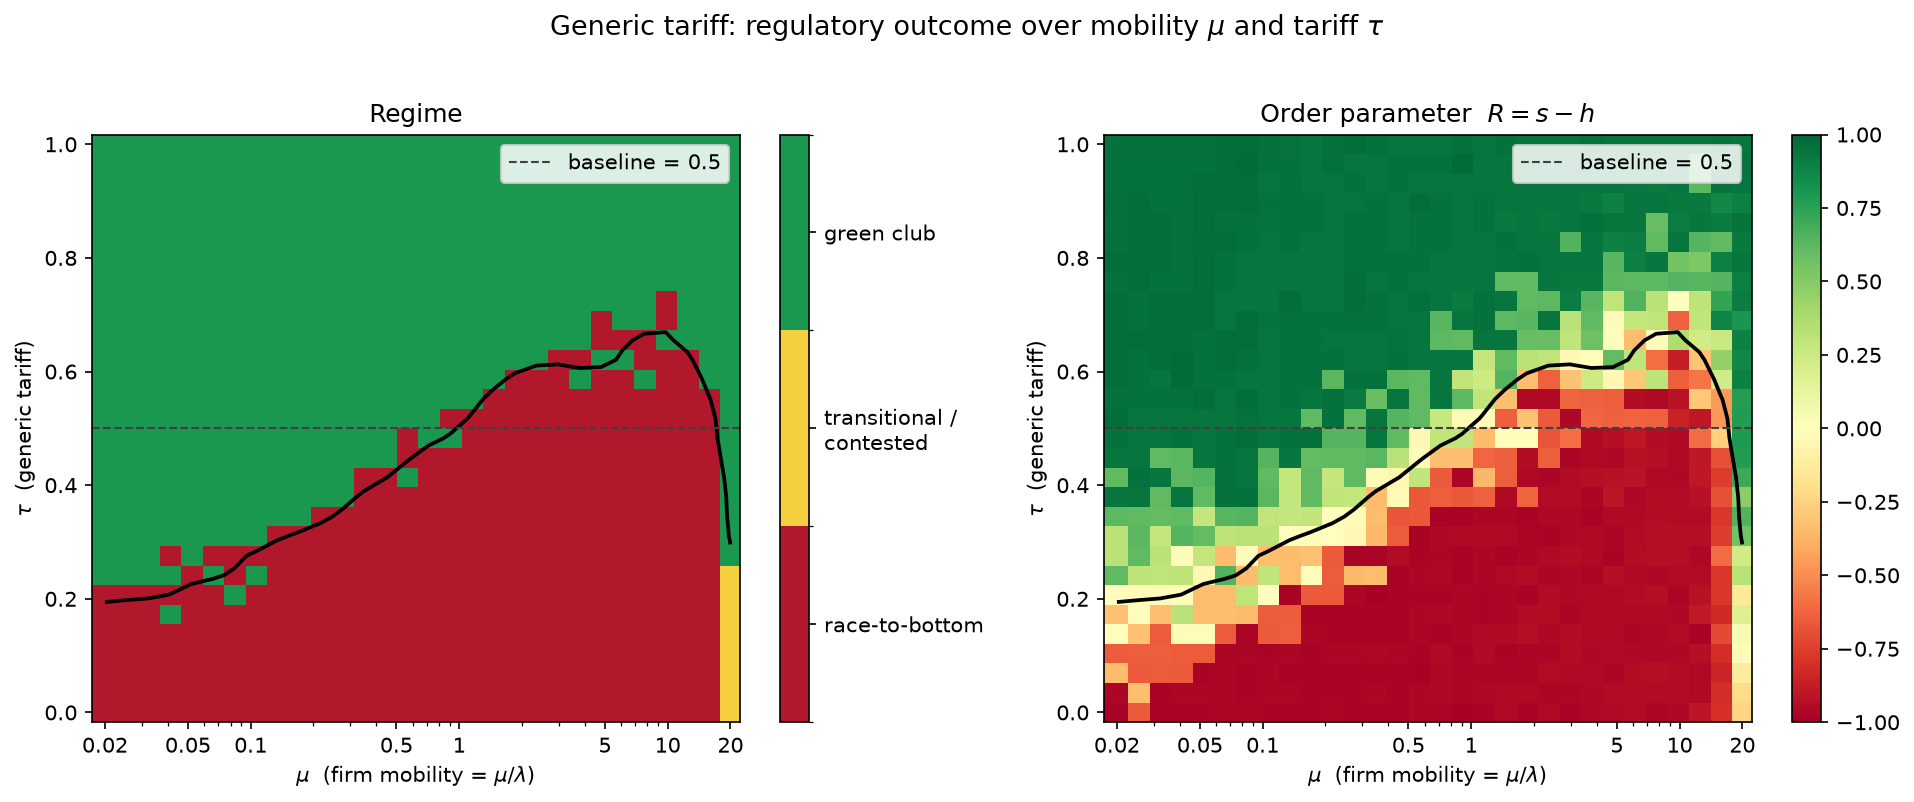

Source data for this figure (header and first rows):
mu, tau, regime, R, h_mean, s_mean, p_green, all_W_tot, all_cs_tot, all_fisc_tot, all_host_tot, all_dmg_tot, all_dmg_loc_tot, all_dmg_glob_tot, all_W_pc, strict_W_tot, strict_W_pc, strict_n, strict_pop, lax_W_tot, lax_W_pc, lax_n, lax_pop, h_seed0
0.02, 0, race_to_bottom, -0.9771, 0.9971, 0.0200, 0.000, 2.06878e+08, 5.75156e+06, 32298, 1.1908e+09, 9.89706e+08, 7.91765e+08, 1.97941e+08, 3773, 4.6962e+06, 5178, 1, 1097, 2.02182e+08, 3763, 49, 53735, 1
0.02538, 0, race_to_bottom, -0.6576, 0.8343, 0.1767, 0.167, 3.43621e+08, 5.53369e+06, 20670, 1.16671e+09, 8.28643e+08, 6.62915e+08, 1.65729e+08, 6267, 1.73007e+08, 9201, 8.833, 9687, 1.70613e+08, 4407, 41.17, 45145, 1
0.03221, 0, race_to_bottom, -0.9770, 0.9970, 0.0200, 0.000, 2.06838e+08, 5.75299e+06, 32503, 1.19096e+09, 9.89909e+08, 7.91927e+08, 1.97982e+08, 3772, 4.64769e+06, 5112, 1, 1097, 2.0219e+08, 3763, 49, 53735, 1
0.04087, 0, race_to_bottom, -0.9768, 0.9968, 0.0200, 0.000, 2.06956e+08, 5.75303e+06, 32188, 1.19096e+09, 9.8979e+08, 7.91832e+08, 1.97958e+08, 3774, 4.73784e+06, 5235, 1, 1097, 2.02219e+08, 3763, 49, 53735, 1
0.05186, 0, race_to_bottom, -0.9775, 0.9975, 0.0200, 0.000, 2.06932e+08, 5.7544e+06, 32298, 1.19111e+09, 9.89961e+08, 7.91968e+08, 1.97992e+08, 3774, 4.695e+06, 5177, 1, 1097, 2.02237e+08, 3764, 49, 53735, 1
0.06581, 0, race_to_bottom, -0.9756, 0.9956, 0.0200, 0.000, 2.0789e+08, 5.75364e+06, 30140, 1.19105e+09, 9.88941e+08, 7.91153e+08, 1.97788e+08, 3791, 5.50327e+06, 6282, 1, 1097, 2.02387e+08, 3767, 49, 53735, 1
0.08351, 0, race_to_bottom, -0.9762, 0.9962, 0.0200, 0.000, 2.07447e+08, 5.75431e+06, 31172, 1.19111e+09, 9.89451e+08, 7.91561e+08, 1.9789e+08, 3783, 5.12732e+06, 5768, 1, 1097, 2.0232e+08, 3765, 49, 53735, 1
0.106, 0, race_to_bottom, -0.9769, 0.9969, 0.0200, 0.000, 2.06932e+08, 5.75438e+06, 32298, 1.19111e+09, 9.89962e+08, 7.9197e+08, 1.97992e+08, 3774, 4.69508e+06, 5177, 1, 1097, 2.02237e+08, 3764, 49, 53735, 1
0.1345, 0, race_to_bottom, -0.9843, 0.9977, 0.0133, 0.000, 2.06582e+08, 5.76753e+06, 20599, 1.19256e+09, 9.9177e+08, 7.93416e+08, 1.98354e+08, 3768, 3.3108e+06, 5189, 0.6667, 731.1, 2.03271e+08, 3757, 49.33, 54101, 1
0.1706, 0, race_to_bottom, -0.9840, 0.9973, 0.0133, 0.000, 2.07098e+08, 5.76811e+06, 19544, 1.19266e+09, 9.91352e+08, 7.93082e+08, 1.9827e+08, 3777, 3.73658e+06, 5965, 0.6667, 731.1, 2.03362e+08, 3759, 49.33, 54101, 1
0.2165, 0, race_to_bottom, -0.9766, 0.9966, 0.0200, 0.000, 2.07108e+08, 5.75448e+06, 31908, 1.1911e+09, 9.89782e+08, 7.91826e+08, 1.97956e+08, 3777, 4.84286e+06, 5379, 1, 1097, 2.02265e+08, 3764, 49, 53735, 1
0.2748, 0, race_to_bottom, -0.9776, 0.9976, 0.0200, 0.000, 2.06369e+08, 5.75496e+06, 33600, 1.19115e+09, 9.90565e+08, 7.92452e+08, 1.98113e+08, 3764, 4.2252e+06, 4534, 1, 1097, 2.02144e+08, 3762, 49, 53735, 1
0.3487, 0, race_to_bottom, -0.9820, 0.9953, 0.0133, 0.000, 2.08401e+08, 5.7684e+06, 16588, 1.19268e+09, 9.90066e+08, 7.92052e+08, 1.98013e+08, 3801, 4.8092e+06, 7922, 0.6667, 731.1, 2.03592e+08, 3763, 49.33, 54101, 1
0.4424, 0, race_to_bottom, -0.9778, 0.9956, 0.0178, 0.000, 2.07941e+08, 5.76092e+06, 24268, 1.19186e+09, 9.897e+08, 7.9176e+08, 1.9794e+08, 3792, 4.80794e+06, 4912, 0.8875, 973.3, 2.03133e+08, 3772, 49.11, 53858, 1
0.5614, 0, race_to_bottom, -0.9722, 0.9966, 0.0243, 0.000, 2.07013e+08, 5.74761e+06, 38710, 1.19027e+09, 9.89047e+08, 7.91238e+08, 1.97809e+08, 3775, 5.13601e+06, 3602, 1.221, 1339, 2.01877e+08, 3775, 48.78, 53493, 1
0.7125, 0, race_to_bottom, -0.9692, 0.9970, 0.0277, 0.000, 2.06796e+08, 5.741e+06, 45408, 1.18946e+09, 9.88447e+08, 7.90758e+08, 1.97689e+08, 3771, 5.56248e+06, 3625, 1.379, 1512, 2.01233e+08, 3775, 48.62, 53319, 1
0.9041, 0, race_to_bottom, -0.9844, 0.9978, 0.0133, 0.000, 2.06616e+08, 5.76901e+06, 20586, 1.19262e+09, 9.91793e+08, 7.93435e+08, 1.98359e+08, 3768, 3.33614e+06, 5235, 0.6667, 731.1, 2.0328e+08, 3758, 49.33, 54101, 1
1.147, 0, race_to_bottom, -0.9796, 0.9967, 0.0171, 0.000, 2.07202e+08, 5.75886e+06, 25430, 1.1914e+09, 9.89978e+08, 7.91982e+08, 1.97996e+08, 3779, 4.33275e+06, 5304, 0.8583, 941.3, 2.0287e+08, 3765, 49.14, 53890, 1
1.456, 0, race_to_bottom, -0.9606, 0.9936, 0.0330, 0.000, 2.08503e+08, 5.73352e+06, 42573, 1.18847e+09, 9.85741e+08, 7.88593e+08, 1.97148e+08, 3803, 6.10192e+06, 4744, 1.646, 1805, 2.02401e+08, 3824, 48.35, 53027, 1
1.847, 0, race_to_bottom, -0.9790, 0.9967, 0.0177, 0.000, 2.06918e+08, 5.75573e+06, 26050, 1.19106e+09, 9.8992e+08, 7.91936e+08, 1.97984e+08, 3774, 4.03925e+06, 4933, 0.8833, 968.7, 2.02879e+08, 3767, 49.12, 53863, 1
2.344, 0, race_to_bottom, -0.9547, 0.9932, 0.0385, 0.000, 2.08935e+08, 5.72066e+06, 53894, 1.18699e+09, 9.83829e+08, 7.87063e+08, 1.96766e+08, 3810, 7.70684e+06, 3199, 1.946, 2134, 2.01228e+08, 3823, 48.05, 52698, 1
2.975, 0, race_to_bottom, -0.9786, 0.9970, 0.0184, 0.000, 2.06893e+08, 5.75457e+06, 26255, 1.19091e+09, 9.89798e+08, 7.91839e+08, 1.9796e+08, 3773, 3.92717e+06, 4805, 0.9125, 1001, 2.02966e+08, 3771, 49.09, 53831, 1
3.775, 0, race_to_bottom, -0.9650, 0.9911, 0.0261, 0.000, 2.10232e+08, 5.73291e+06, 30606, 1.18834e+09, 9.83873e+08, 7.87098e+08, 1.96775e+08, 3834, 7.72214e+06, 5713, 1.304, 1430, 2.0251e+08, 3795, 48.7, 53402, 1
4.79, 0, race_to_bottom, -0.9545, 0.9878, 0.0333, 0.000, 2.11938e+08, 5.70547e+06, 38734, 1.18538e+09, 9.79189e+08, 7.83351e+08, 1.95838e+08, 3865, 1.0367e+07, 4516, 1.671, 1832, 2.01571e+08, 3807, 48.33, 52999, 1
6.078, 0, race_to_bottom, -0.9529, 0.9950, 0.0422, 0.000, 2.06411e+08, 5.66405e+06, 64126, 1.18092e+09, 9.8024e+08, 7.84192e+08, 1.96048e+08, 3764, 7.05413e+06, 3460, 2.104, 2308, 1.99357e+08, 3800, 47.9, 52524, 1
7.713, 0, race_to_bottom, -0.9742, 0.9957, 0.0214, 0.000, 2.05069e+08, 5.65658e+06, 32852, 1.18006e+09, 9.80678e+08, 7.84543e+08, 1.96136e+08, 3740, 4.52001e+06, 3349, 1.075, 1179, 2.00549e+08, 3740, 48.92, 53653, 1
9.788, 0, race_to_bottom, -0.9625, 0.9980, 0.0354, 0.000, 2.01399e+08, 5.54109e+06, 53530, 1.16477e+09, 9.68961e+08, 7.75169e+08, 1.93792e+08, 3673, 4.10129e+06, 3355, 1.771, 1942, 1.97298e+08, 3732, 48.23, 52890, 1
12.42, 0, race_to_bottom, -0.9101, 0.9665, 0.0564, 0.000, 2.16821e+08, 5.28373e+06, 49588, 1.13094e+09, 9.19455e+08, 7.35564e+08, 1.83891e+08, 3954, 2.07109e+07, 5513, 2.837, 3112, 1.9611e+08, 3799, 47.16, 51720, 0.9959
15.76, 0, race_to_bottom, -0.8025, 0.8720, 0.0695, 0.000, 2.7234e+08, 4.7839e+06, 35762, 1.06333e+09, 7.9581e+08, 6.36648e+08, 1.59162e+08, 4967, 2.71992e+07, 8441, 3.5, 3838, 2.4514e+08, 4859, 46.5, 50993, 0.8696
20, 0, transitional, -0.2352, 0.5301, 0.2949, 0.000, 5.05925e+08, 4.22728e+06, 53400, 1.00685e+09, 5.05204e+08, 4.04163e+08, 1.01041e+08, 9227, 2.01709e+08, 12548, 14.76, 16184, 3.04216e+08, 8090, 35.24, 38647, 0.5734
0.02, 0.03448, race_to_bottom, -0.9754, 0.9954, 0.0200, 0.000, 2.07684e+08, 5.75038e+06, 30456, 1.19069e+09, 9.88789e+08, 7.91031e+08, 1.97758e+08, 3788, 5.38584e+06, 5974, 1, 1097, 2.02299e+08, 3765, 49, 53735, 1
0.02538, 0.03448, race_to_bottom, -0.3359, 0.6726, 0.3367, 0.333, 4.78997e+08, 5.3051e+06, 20408, 1.14145e+09, 6.67783e+08, 5.34226e+08, 1.33557e+08, 8736, 3.40482e+08, 11248, 16.83, 18460, 1.38515e+08, 5565, 33.17, 36372, 1
0.03221, 0.03448, race_to_bottom, -0.9774, 0.9974, 0.0200, 0.000, 2.06716e+08, 5.75273e+06, 32719, 1.19092e+09, 9.89993e+08, 7.91995e+08, 1.97999e+08, 3770, 4.54463e+06, 4971, 1, 1097, 2.02171e+08, 3763, 49, 53735, 1
0.04087, 0.03448, race_to_bottom, -0.9761, 0.9961, 0.0200, 0.000, 2.07683e+08, 5.75392e+06, 30618, 1.19107e+09, 9.89173e+08, 7.91338e+08, 1.97835e+08, 3788, 5.32876e+06, 6044, 1, 1097, 2.02355e+08, 3766, 49, 53735, 1
0.05186, 0.03448, race_to_bottom, -0.9761, 0.9961, 0.0200, 0.000, 2.07422e+08, 5.75359e+06, 31201, 1.19103e+09, 9.89397e+08, 7.91517e+08, 1.97879e+08, 3783, 5.11698e+06, 5754, 1, 1097, 2.02305e+08, 3765, 49, 53735, 1
0.06581, 0.03448, race_to_bottom, -0.9759, 0.9959, 0.0200, 0.000, 2.07387e+08, 5.7534e+06, 31200, 1.19101e+09, 9.89402e+08, 7.91522e+08, 1.9788e+08, 3782, 5.08732e+06, 5124, 1, 1097, 2.023e+08, 3765, 49, 53735, 0.9897
0.08351, 0.03448, race_to_bottom, -0.9829, 0.9962, 0.0133, 0.000, 2.07685e+08, 5.76757e+06, 18187, 1.19261e+09, 9.90716e+08, 7.92573e+08, 1.98143e+08, 3788, 4.22737e+06, 6861, 0.6667, 731.1, 2.03457e+08, 3761, 49.33, 54101, 1
0.106, 0.03448, race_to_bottom, -0.9761, 0.9961, 0.0200, 0.000, 2.07443e+08, 5.75424e+06, 31132, 1.1911e+09, 9.89442e+08, 7.91553e+08, 1.97888e+08, 3783, 5.11887e+06, 5757, 1, 1097, 2.02325e+08, 3765, 49, 53735, 1
0.1345, 0.03448, race_to_bottom, -0.9764, 0.9964, 0.0200, 0.000, 2.07107e+08, 5.75382e+06, 31857, 1.19103e+09, 9.89705e+08, 7.91764e+08, 1.97941e+08, 3777, 4.84167e+06, 5377, 1, 1097, 2.02265e+08, 3764, 49, 53735, 1
0.1706, 0.03448, race_to_bottom, -0.9782, 0.9955, 0.0173, 0.000, 2.07957e+08, 5.76061e+06, 24084, 1.19182e+09, 9.8965e+08, 7.9172e+08, 1.9793e+08, 3793, 4.9049e+06, 5102, 0.8667, 950.4, 2.03052e+08, 3769, 49.13, 53881, 1
0.2165, 0.03448, race_to_bottom, -0.9774, 0.9974, 0.0200, 0.000, 2.06876e+08, 5.75518e+06, 32503, 1.19118e+09, 9.90089e+08, 7.92071e+08, 1.98018e+08, 3773, 4.64696e+06, 5111, 1, 1097, 2.02229e+08, 3764, 49, 53735, 1
0.2748, 0.03448, race_to_bottom, -0.9781, 0.9981, 0.0200, 0.000, 2.06349e+08, 5.75502e+06, 33614, 1.19116e+09, 9.906e+08, 7.9248e+08, 1.9812e+08, 3763, 4.19995e+06, 4500, 1, 1097, 2.02149e+08, 3762, 49, 53735, 1
0.3487, 0.03448, race_to_bottom, -0.9761, 0.9961, 0.0200, 0.000, 2.07366e+08, 5.75484e+06, 31365, 1.19115e+09, 9.89573e+08, 7.91659e+08, 1.97915e+08, 3782, 5.05336e+06, 5667, 1, 1097, 2.02313e+08, 3765, 49, 53735, 1
0.4424, 0.03448, race_to_bottom, -0.9791, 0.9961, 0.0170, 0.000, 2.07935e+08, 5.76216e+06, 24084, 1.19197e+09, 9.89826e+08, 7.91861e+08, 1.97965e+08, 3792, 4.92719e+06, 5464, 0.85, 932.1, 2.03008e+08, 3767, 49.15, 53900, 1
0.5614, 0.03448, race_to_bottom, -0.9715, 0.9951, 0.0236, 0.000, 2.08211e+08, 5.74786e+06, 35650, 1.19031e+09, 9.87885e+08, 7.90308e+08, 1.97577e+08, 3797, 6.26551e+06, 5250, 1.179, 1293, 2.01946e+08, 3772, 48.82, 53538, 1
0.7125, 0.03448, race_to_bottom, -0.9684, 0.9958, 0.0274, 0.000, 2.0766e+08, 5.74175e+06, 43329, 1.18954e+09, 9.87664e+08, 7.90131e+08, 1.97533e+08, 3787, 6.30244e+06, 4411, 1.367, 1499, 2.01358e+08, 3776, 48.63, 53333, 1
0.9041, 0.03448, race_to_bottom, -0.9694, 0.9948, 0.0254, 0.000, 2.08157e+08, 5.74334e+06, 36401, 1.18973e+09, 9.87349e+08, 7.89879e+08, 1.9747e+08, 3796, 5.93796e+06, 5051, 1.275, 1398, 2.02219e+08, 3785, 48.73, 53434, 1
1.147, 0.03448, race_to_bottom, -0.9667, 0.9950, 0.0284, 0.000, 2.07811e+08, 5.7411e+06, 43317, 1.18947e+09, 9.87441e+08, 7.89953e+08, 1.97488e+08, 3790, 6.23269e+06, 4709, 1.417, 1554, 2.01578e+08, 3784, 48.58, 53278, 0.9912
1.456, 0.03448, race_to_bottom, -0.9589, 0.9941, 0.0352, 0.000, 2.08119e+08, 5.72476e+06, 49614, 1.18756e+09, 9.85215e+08, 7.88172e+08, 1.97043e+08, 3796, 6.64631e+06, 3831, 1.758, 1928, 2.01472e+08, 3814, 48.24, 52903, 1
1.847, 0.03448, race_to_bottom, -0.9551, 0.9935, 0.0384, 0.000, 2.0826e+08, 5.72143e+06, 55267, 1.18712e+09, 9.84637e+08, 7.87709e+08, 1.96927e+08, 3798, 7.22112e+06, 4497, 1.913, 2097, 2.01039e+08, 3815, 48.09, 52734, 1
2.344, 0.03448, race_to_bottom, -0.9708, 0.9940, 0.0232, 0.000, 2.08826e+08, 5.74784e+06, 28674, 1.19023e+09, 9.87182e+08, 7.89746e+08, 1.97436e+08, 3808, 5.79319e+06, 4337, 1.163, 1275, 2.03033e+08, 3794, 48.84, 53557, 1
2.975, 0.03448, race_to_bottom, -0.9692, 0.9949, 0.0256, 0.000, 2.07964e+08, 5.74123e+06, 36420, 1.1894e+09, 9.87218e+08, 7.89774e+08, 1.97444e+08, 3793, 5.74976e+06, 4960, 1.283, 1407, 2.02214e+08, 3786, 48.72, 53424, 1
3.775, 0.03448, race_to_bottom, -0.9675, 0.9944, 0.0270, 0.000, 2.07955e+08, 5.73525e+06, 36808, 1.1888e+09, 9.86613e+08, 7.8929e+08, 1.97323e+08, 3793, 5.62584e+06, 3092, 1.354, 1485, 2.02329e+08, 3795, 48.65, 53347, 1
4.79, 0.03448, race_to_bottom, -0.9505, 0.9898, 0.0393, 0.000, 2.10541e+08, 5.70136e+06, 49666, 1.18496e+09, 9.80173e+08, 7.84138e+08, 1.96035e+08, 3840, 9.26853e+06, 3658, 1.967, 2157, 2.01273e+08, 3826, 48.03, 52675, 1
6.078, 0.03448, race_to_bottom, -0.9530, 0.9938, 0.0408, 0.000, 2.07684e+08, 5.67047e+06, 54972, 1.18148e+09, 9.79525e+08, 7.8362e+08, 1.95905e+08, 3788, 7.01178e+06, 3509, 2.038, 2234, 2.00672e+08, 3818, 47.96, 52597, 1
7.713, 0.03448, race_to_bottom, -0.9467, 0.9918, 0.0451, 0.000, 2.07453e+08, 5.61042e+06, 59943, 1.1748e+09, 9.73022e+08, 7.78417e+08, 1.94604e+08, 3783, 8.14971e+06, 3305, 2.246, 2463, 1.99303e+08, 3811, 47.75, 52369, 1
9.788, 0.03448, race_to_bottom, -0.9459, 0.9974, 0.0515, 0.000, 2.02272e+08, 5.54543e+06, 71143, 1.16726e+09, 9.70606e+08, 7.76485e+08, 1.94121e+08, 3689, 3.83826e+06, 1820, 2.554, 2801, 1.98434e+08, 3817, 47.45, 52031, 1
12.42, 0.03448, race_to_bottom, -0.9578, 0.9887, 0.0309, 0.000, 2.01953e+08, 5.31776e+06, 38561, 1.1356e+09, 9.39003e+08, 7.51202e+08, 1.87801e+08, 3683, 7.57914e+06, 4796, 1.542, 1691, 1.94374e+08, 3661, 48.46, 53141, 1
15.76, 0.03448, race_to_bottom, -0.8077, 0.8509, 0.0432, 0.000, 2.87425e+08, 4.58251e+06, 18265, 1.03002e+09, 7.47199e+08, 5.97759e+08, 1.4944e+08, 5242, 2.76842e+07, 11609, 2.163, 2371, 2.59741e+08, 4960, 47.84, 52460, 0.8915
20, 0.03448, transitional, -0.2165, 0.5226, 0.3062, 0.000, 5.17318e+08, 4.40332e+06, 55668, 1.03433e+09, 5.21472e+08, 4.17177e+08, 1.04294e+08, 9435, 2.03452e+08, 11184, 15.32, 16806, 3.13866e+08, 8720, 34.67, 38026, 0.5896
... 840 more rows
